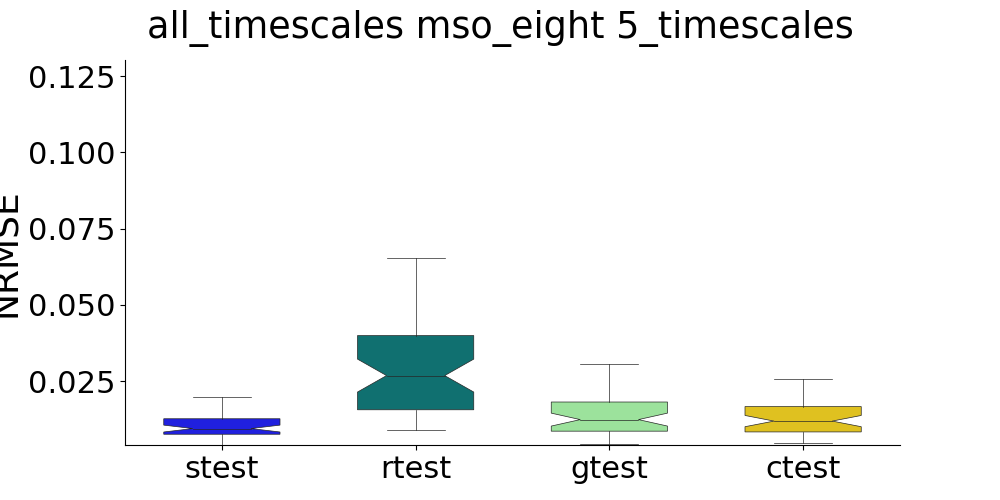

The file beside this chart, header and first rows:
, strain, stest, rtrain, rtest, gtrain, gtest, ctrain, ctest
0, , 0.0198, , 0.02555, , 0.01964, , 0.01937
1, , 0.01341, , 0.02082, , 0.006189, , 0.00648
2, , 0.009886, , 0.3942, , 0.01245, , 0.01225
3, , 0.009212, , 0.03904, , 0.01947, , 0.01959
4, , 0.008825, , 0.01974, , 0.05263, , 0.005623
5, , 0.009371, , 0.008982, , 0.06603, , 0.009624
6, , 0.01408, , 0.02493, , 0.007372, , 0.01641
7, , 0.008021, , 0.03126, , 0.00727, , 0.006633
8, , 0.007032, , 0.01131, , 0.01191, , 0.01195
9, , 0.007228, , 0.01491, , 0.005766, , 0.005503
10, , 0.01391, , 0.04879, , 0.02267, , 0.02222
11, , 0.01143, , 0.01495, , 0.01062, , 0.01072
12, , 0.01159, , 0.008945, , 0.01708, , 0.01743
13, , 0.005386, , 0.0334, , 0.01746, , 0.01673
14, , 0.006882, , 0.01874, , 0.01116, , 0.01166
15, , 0.007588, , 0.01973, , 0.02046, , 0.01295
16, , 0.009206, , 0.04709, , 0.01278, , 0.01194
17, , 0.01193, , 0.01179, , 0.0168, , 0.01618
18, , 0.01551, , 0.03008, , 0.03903, , 0.03817
19, , 0.02292, , 0.01397, , 0.03605, , 0.007842
20, , 0.007539, , 0.04209, , 0.008315, , 0.008294
21, , 0.01071, , 0.0307, , 0.005397, , 0.004716
22, , 0.006658, , 0.0164, , 0.009291, , 0.009311
23, , 0.008634, , 0.01326, , 0.01286, , 0.01378
24, , 0.005327, , 0.01128, , 0.01825, , 0.01728
25, , 0.009506, , 0.03652, , 0.01219, , 0.01223
26, , 0.009269, , 0.05297, , 0.0154, , 0.01558
27, , 0.008462, , 0.06018, , 0.008428, , 0.008459
28, , 0.005256, , 0.05966, , 0.007646, , 0.007789
29, , 0.007568, , 0.02899, , 0.008397, , 0.008782
30, , 0.01267, , 0.03043, , 0.05607, , 0.01848
31, , 0.009517, , 0.04023, , 0.01783, , 0.01783
32, , 0.01262, , 0.01039, , 0.006852, , 0.007381
33, , 0.007549, , 0.04928, , 0.009195, , 0.009288
34, , 0.004046, , 0.01784, , 0.01486, , 0.01182
35, , 0.01015, , 0.026, , 0.01233, , 0.01228
36, , 0.009156, , 0.01854, , 0.009815, , 0.009443
37, , 0.01256, , 0.02887, , 0.01213, , 0.01256
38, , 0.01294, , 0.03199, , 0.0306, , 0.02949
39, , 0.01216, , 0.01773, , 0.01084, , 0.01057
40, , 0.01309, , 0.06538, , 0.01453, , 0.01454
41, , 0.004325, , 0.02763, , 0.006792, , 0.006727
42, , 0.01422, , 0.01091, , 0.009047, , 0.008985
43, , 0.01439, , 0.05797, , 0.0262, , 0.02582
44, , 0.007459, , 0.0282, , 0.01243, , 0.01184
45, , 0.008423, , 0.01533, , 0.01753, , 0.01717
46, , 0.0154, , 0.01071, , 0.007045, , 0.006728
47, , 0.008088, , 0.02299, , 0.01918, , 0.01892
48, , 0.01282, , 0.06504, , 0.01173, , 0.008231
49, , 0.01089, , 0.04517, , 0.004241, , 0.00513
